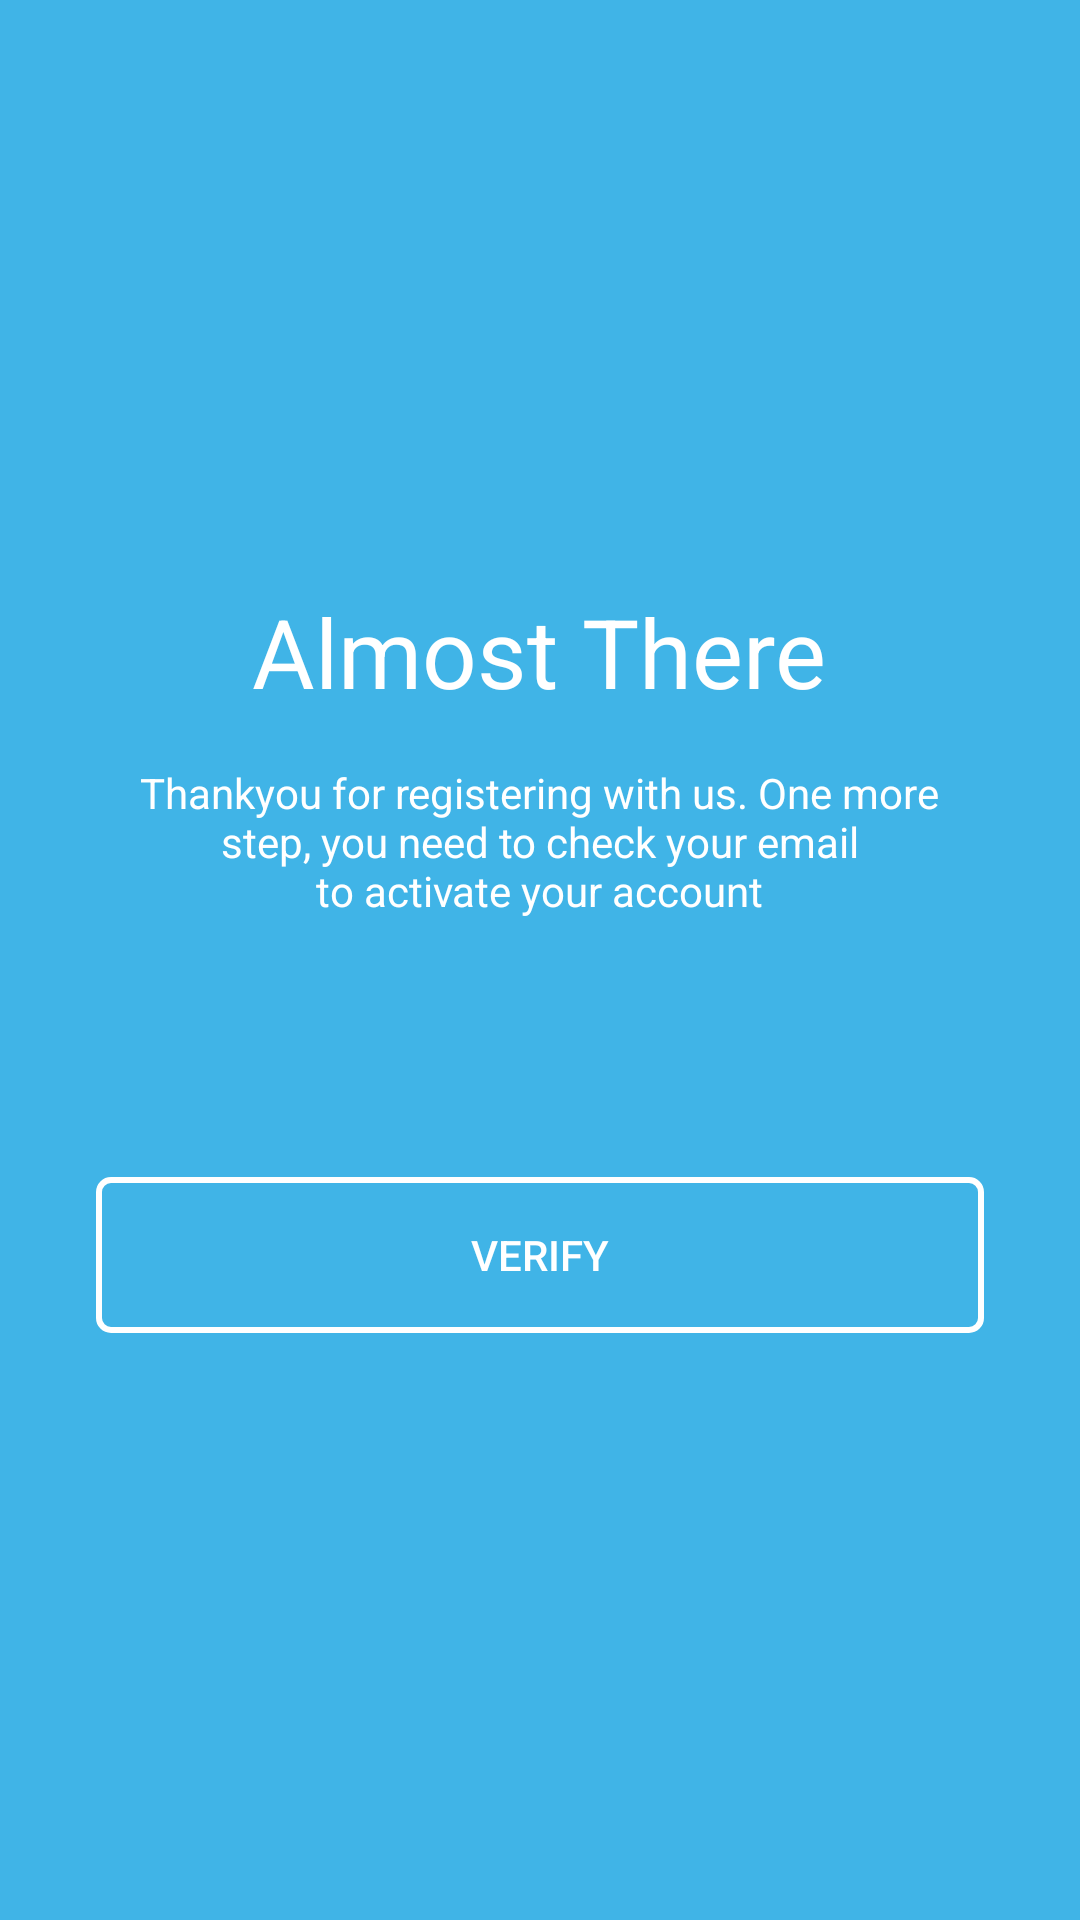

This screen was rendered from an Android layout file. Write that file and the resources it references.
<!-- AndroidManifest.xml: application theme AppTheme -->
<!-- res/layout/activity_almost_there.xml -->
<?xml version="1.0" encoding="utf-8"?>
<RelativeLayout xmlns:android="http://schemas.android.com/apk/res/android"
    xmlns:tools="http://schemas.android.com/tools"
    android:layout_width="match_parent"
    android:layout_height="match_parent"
    android:background="@color/colorBlue"
    tools:context=".AlmostThereActivity">

    <LinearLayout
        android:layout_width="match_parent"
        android:layout_height="wrap_content"
        android:layout_centerInParent="true"
        android:gravity="center_horizontal"
        android:orientation="vertical"
        android:padding="@dimen/dimen32">

        <TextView
            android:layout_width="wrap_content"
            android:layout_height="wrap_content"
            android:layout_marginBottom="@dimen/dimen16"
            android:text="@string/label_text_almost_there"
            android:textColor="#fff"
            android:textSize="@dimen/font32" />

        <TextView
            android:layout_width="wrap_content"
            android:layout_height="wrap_content"
            android:layout_marginBottom="@dimen/dimen86"
            android:gravity="center"
            android:text="@string/label_text_almost_there_desc"
            android:textColor="#fff" />

        <Button
            style="@style/ButtonWhite"
            android:layout_width="match_parent"
            android:text="@string/label_button_verify"
            android:onClick="goToVerify"/>

    </LinearLayout>


</RelativeLayout>
<!-- resources referenced by this layout -->
<resources>
  <color name="colorBlue">#40B4E7</color>
  <dimen name="dimen16">16dp</dimen>
  <dimen name="dimen32">32dp</dimen>
  <dimen name="dimen86">86dp</dimen>
  <dimen name="font32">32sp</dimen>
  <string name="label_button_verify">Verify</string>
  <string name="label_text_almost_there">Almost There</string>
  <string name="label_text_almost_there_desc">Thankyou for registering with us. One more\nstep, you need to check your email\nto activate your account</string>
  <style name="ButtonWhite">
          <item name="android:layout_height">@dimen/dimen52</item>
          <item name="android:background">@drawable/bg_button_white</item>
          <item name="android:gravity">center</item>
          <item name="android:paddingTop">@dimen/dimen16</item>
          <item name="android:paddingBottom">@dimen/dimen16</item>
          <item name="android:textColor">@color/colorBackground</item>
      </style>
  <style name="AppTheme" parent="Theme.AppCompat.Light.NoActionBar">
          
          <item name="colorPrimary">@color/colorPrimary</item>
          <item name="colorPrimaryDark">@color/colorPrimaryDark</item>
          <item name="colorAccent">@color/colorAccent</item>
      </style>
  <dimen name="dimen52">52dp</dimen>
  <!-- drawable bg_button_white (drawable) -->
  <?xml version="1.0" encoding="utf-8"?>
  <selector xmlns:android="http://schemas.android.com/apk/res/android">
      <item>
          <shape>
              <solid android:color="@android:color/transparent"/>
              <stroke android:color="@color/colorBackground" android:width="2dp"/>
              <corners android:radius="@dimen/dimen4"/>
          </shape>
      </item>
  </selector>
  <color name="colorBackground">#ffffff</color>
  <color name="colorPrimary">@color/colorBlue</color>
  <color name="colorPrimaryDark">@color/colorBlue</color>
  <color name="colorAccent">@color/colorBlue</color>
  <dimen name="dimen4">4dp</dimen>
</resources>
